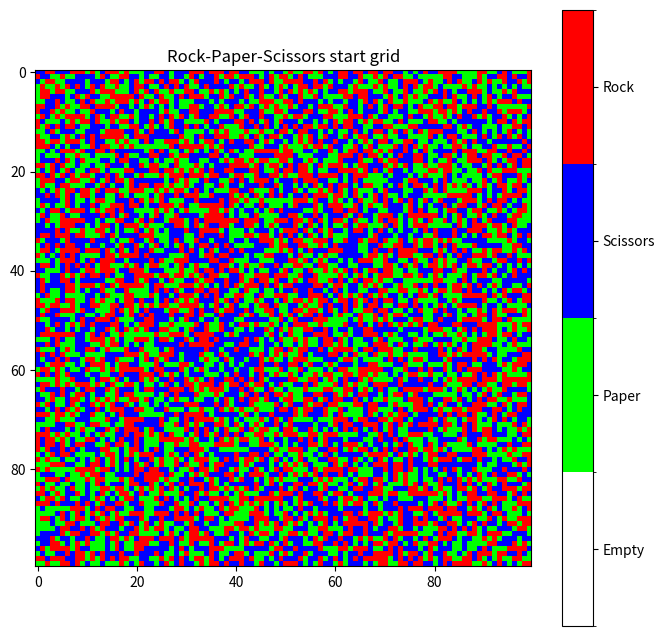
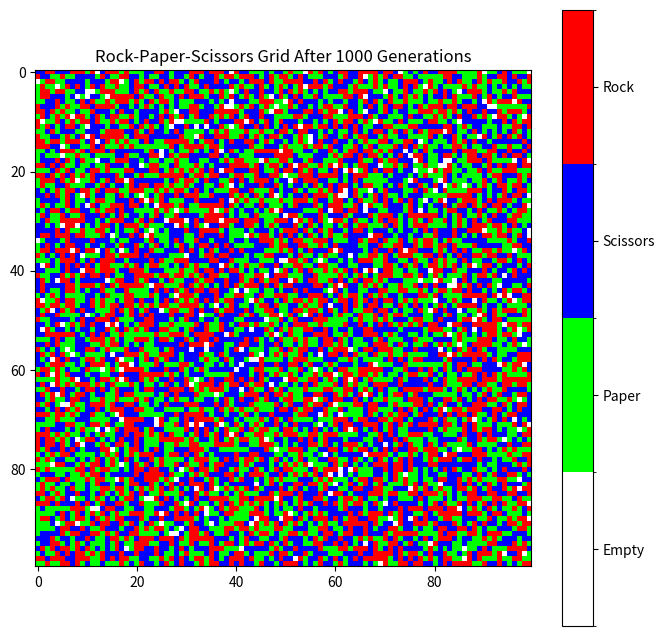

The matplotlib source for these figures, in order:
import numpy as np
import random
import matplotlib.pyplot as plt
import matplotlib.colors as mcolors

# Define constants
N = 100  # Size of the grid (N x N)
sigma = 1  # Selection rate
mu = 1     # Reproduction rate
epsilon = 1  # Movement rate
num_generations = 1000  # Number of generations to simulate
# Calculate total rate
total_rate = sigma + mu + epsilon
# Define a mapping from strings to numbers
str_to_num = {'': 0, 'paper': 1, 'scissors': 2, 'rock': 3}

# Define RPS rules
def rps_winner(a, b):
    if a == "rock" and b == "scissors":
        return "rock"
    elif a == "scissors" and b == "paper":
        return "scissors"
    elif a == "paper" and b == "rock":
        return "paper"
    else:
        return b

# Initialize the grid with random individuals
grid = np.random.choice(["rock", "paper", "scissors"], size=(N, N))

# Define neighbor coordinates (top, bottom, left, right)
neighbors = [(-1, 0), (1, 0), (0, -1), (0, 1)]
# Convert the grid to numerical values
grid_num = np.vectorize(str_to_num.get)(grid)

# Create a color map for the states
cmap = mcolors.ListedColormap(['#FFFFFF', '#00FF00', '#0000FF', '#FF0000'])
bounds = [0, 1, 2, 3, 4]
norm = mcolors.BoundaryNorm(bounds, cmap.N)

# Create the plot
plt.figure(figsize=(8, 8))
plt.imshow(grid_num, cmap=cmap, norm=norm)

# Creating a colorbar with labels
colorbar = plt.colorbar(ticks=[0.5, 1.5, 2.5, 3.5])
colorbar.ax.set_yticklabels(['Empty', 'Paper', 'Scissors', 'Rock'])

plt.title('Rock-Paper-Scissors start grid')
plt.show()

# Simulation loop
for generation in range(num_generations):
    
    # Choose a random event based on rates
    event = random.choices(["selection", "reproduction", "movement"],
                           weights=[sigma, mu, epsilon])[0]
    
    # Choose a random individual
    x, y = random.randint(0, N-1), random.randint(0, N-1)
    individual = grid[x, y]
    
    if event == "selection":
        # Choose a random neighbor
        dx, dy = random.choice(neighbors)
        neighbor_x, neighbor_y = (x + dx) % N, (y + dy) % N  # Apply periodic boundaries
        neighbor = grid[neighbor_x, neighbor_y]
        
        # Determine the winner of RPS
        winner = rps_winner(individual, neighbor)
        
        # The loser dies, and its cell becomes empty
        if winner != individual:
            grid[x, y] = ""
        else:
            grid[neighbor_x, neighbor_y] = ""
    
    elif event == "reproduction":
        # Check for empty neighboring cells
        empty_neighbors = [(x + dx, y + dy) for dx, dy in neighbors if grid[(x + dx) % N, (y + dy) % N] == ""]
        if empty_neighbors:
            # Choose a random empty neighbor
            empty_x, empty_y = random.choice(empty_neighbors)
            grid[empty_x % N, empty_y % N] = individual
    
    elif event == "movement":
        # Choose a random neighbor (including empty cells)
        dx, dy = random.choice(neighbors)
        neighbor_x, neighbor_y = (x + dx) % N, (y + dy) % N  # Apply periodic boundaries
        
        # Swap positions of the two individuals
        grid[x, y], grid[neighbor_x, neighbor_y] = grid[neighbor_x, neighbor_y], grid[x, y]

# Convert the grid to numerical values
grid_num = np.vectorize(str_to_num.get)(grid)

# Create a color map for the states
cmap = mcolors.ListedColormap(['#FFFFFF', '#00FF00', '#0000FF', '#FF0000'])
bounds = [0, 1, 2, 3, 4]
norm = mcolors.BoundaryNorm(bounds, cmap.N)

# Create the plot
plt.figure(figsize=(8, 8))
plt.imshow(grid_num, cmap=cmap, norm=norm)

# Creating a colorbar with labels
colorbar = plt.colorbar(ticks=[0.5, 1.5, 2.5, 3.5])
colorbar.ax.set_yticklabels(['Empty', 'Paper', 'Scissors', 'Rock'])

plt.title('Rock-Paper-Scissors Grid After {} Generations'.format(num_generations))
plt.show()
